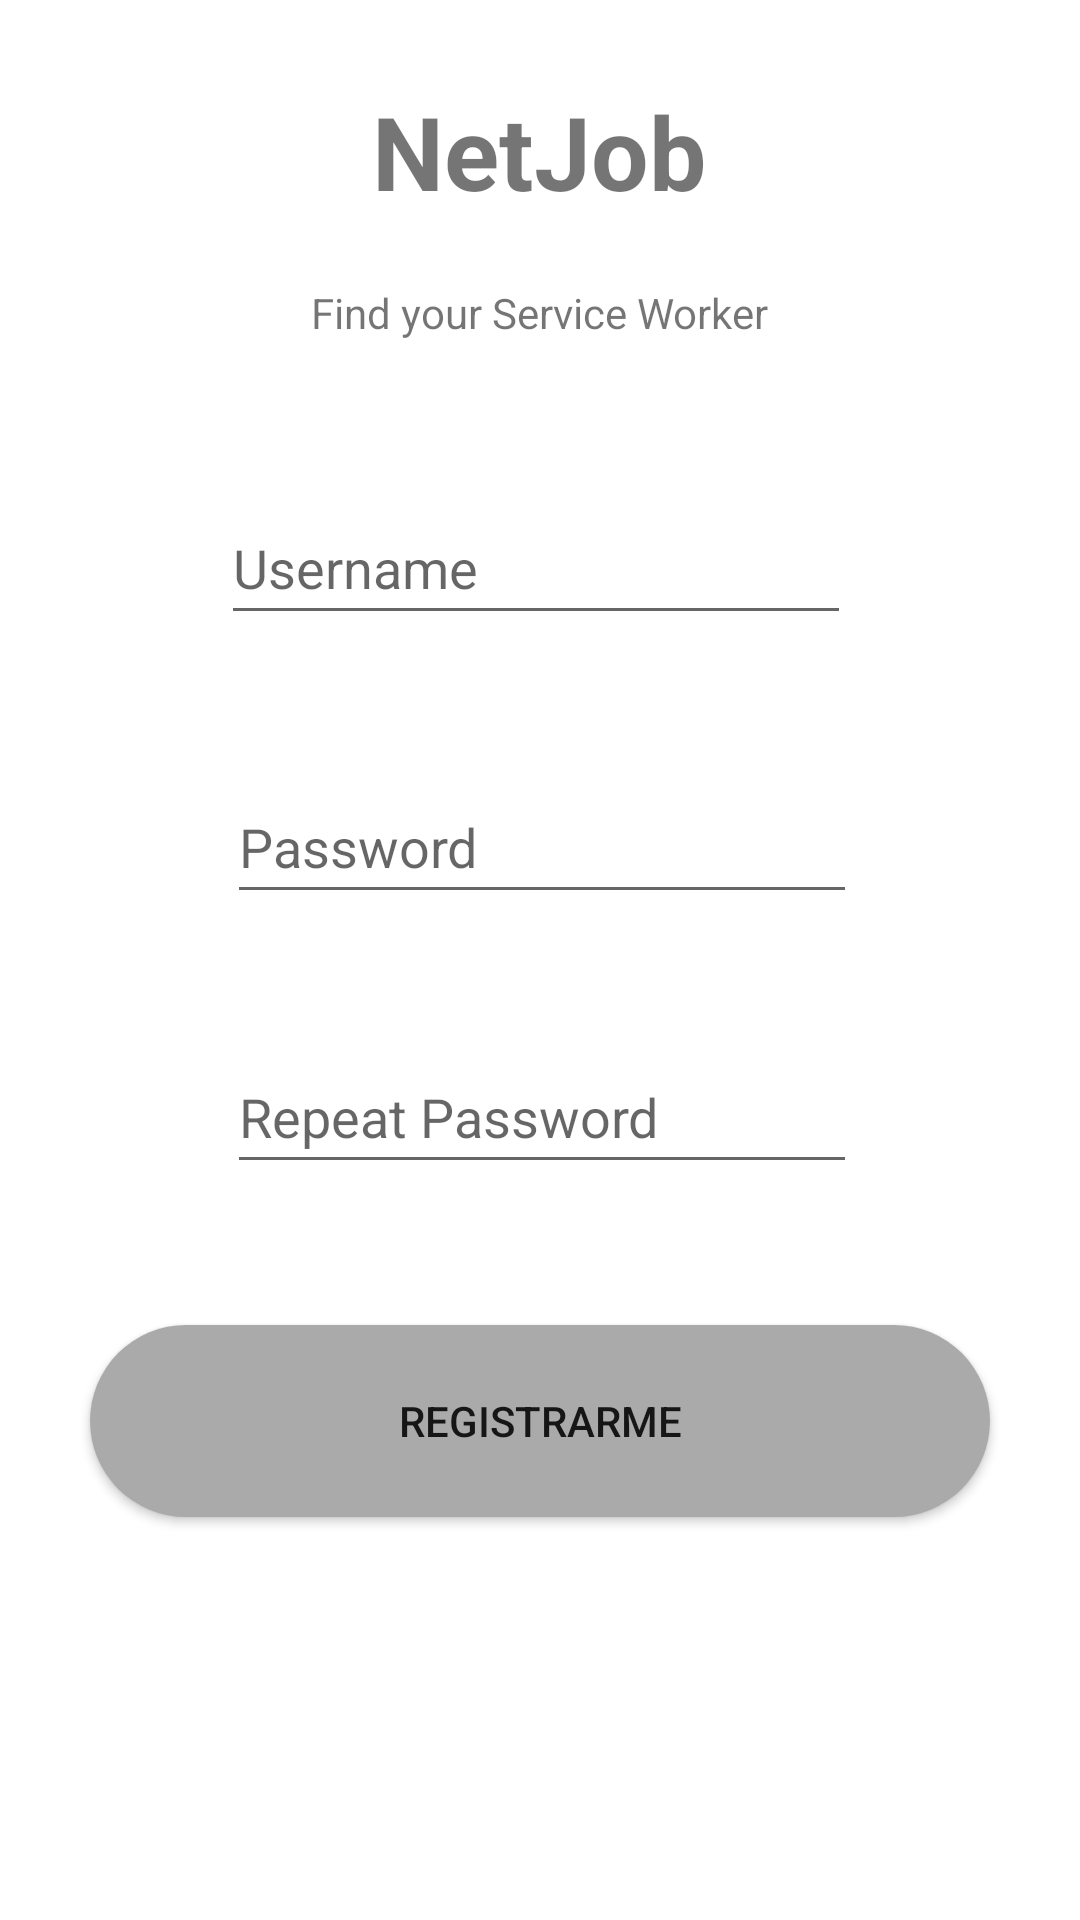

This screen was rendered from an Android layout file. Write that file and the resources it references.
<!-- AndroidManifest.xml: application theme Theme.NetJob -->
<!-- res/layout/activity_registro.xml -->
<?xml version="1.0" encoding="utf-8"?>
<androidx.constraintlayout.widget.ConstraintLayout
    xmlns:android="http://schemas.android.com/apk/res/android"
    xmlns:tools="http://schemas.android.com/tools"
    xmlns:app="http://schemas.android.com/apk/res-auto"
    android:layout_width="match_parent"
    android:layout_height="match_parent"
    tools:context=".Registro">


    <TextView
        android:id="@+id/textView"
        android:layout_width="224dp"
        android:layout_height="57dp"
        android:layout_marginStart="93dp"
        android:layout_marginTop="93dp"
        android:layout_marginEnd="94dp"
        android:text="NetJob"
        android:textAlignment="center"
        android:textSize="34sp"
        android:textStyle="bold"
        app:layout_constraintBottom_toTopOf="@+id/textView2"
        app:layout_constraintEnd_toEndOf="parent"
        app:layout_constraintStart_toStartOf="parent"
        app:layout_constraintTop_toTopOf="parent"
        tools:ignore="MissingConstraints" />

    <TextView
        android:id="@+id/textView2"
        android:layout_width="208dp"
        android:layout_height="20dp"
        android:layout_marginStart="101dp"
        android:layout_marginTop="10dp"
        android:layout_marginEnd="102dp"
        android:layout_marginBottom="39dp"
        android:text="Find your Service Worker"
        android:textAlignment="center"
        app:layout_constraintBottom_toTopOf="@+id/editText"
        app:layout_constraintEnd_toEndOf="parent"
        app:layout_constraintStart_toStartOf="parent"
        app:layout_constraintTop_toBottomOf="@+id/textView"
        tools:ignore="MissingConstraints" />

    <EditText
        android:id="@+id/editText2"
        android:layout_width="wrap_content"
        android:layout_height="wrap_content"
        android:layout_marginStart="101dp"
        android:layout_marginTop="10dp"
        android:layout_marginEnd="100dp"
        android:layout_marginBottom="32dp"
        android:ems="10"
        android:hint="Password"
        android:inputType="textPassword"
        android:minHeight="48dp"
        android:textAlignment="textStart"
        app:layout_constraintBottom_toTopOf="@+id/editText3"
        app:layout_constraintEnd_toEndOf="parent"
        app:layout_constraintStart_toStartOf="parent"
        app:layout_constraintTop_toBottomOf="@+id/editText" />

    <EditText
        android:id="@+id/editText3"
        android:layout_width="wrap_content"
        android:layout_height="wrap_content"
        android:layout_marginStart="101dp"
        android:layout_marginTop="10dp"
        android:layout_marginEnd="100dp"
        android:layout_marginBottom="37dp"
        android:ems="10"
        android:hint="Repeat Password"
        android:inputType="textPassword"
        android:minHeight="48dp"
        android:textAlignment="textStart"
        app:layout_constraintBottom_toTopOf="@+id/button"
        app:layout_constraintEnd_toEndOf="parent"
        app:layout_constraintStart_toStartOf="parent"
        app:layout_constraintTop_toBottomOf="@+id/editText2" />

    <EditText
        android:id="@+id/editText"
        android:layout_width="wrap_content"
        android:layout_height="wrap_content"
        android:layout_marginStart="99dp"
        android:layout_marginTop="10dp"
        android:layout_marginEnd="102dp"
        android:layout_marginBottom="35dp"
        android:ems="10"
        android:hint="Username"
        android:inputType="textEmailAddress"
        android:minHeight="48dp"
        android:textAlignment="textStart"
        app:layout_constraintBottom_toTopOf="@+id/editText2"
        app:layout_constraintEnd_toEndOf="parent"
        app:layout_constraintStart_toStartOf="parent"
        app:layout_constraintTop_toBottomOf="@+id/textView2" />

    <Button
        android:id="@+id/button"
        android:layout_width="300dp"
        android:layout_height="64dp"
        android:layout_marginStart="100dp"
        android:layout_marginTop="10dp"
        android:layout_marginEnd="100dp"
        android:layout_marginBottom="200dp"
        android:background="@drawable/button_rounded"
        android:onClick="Registrar"
        android:text="Registrarme"
        app:layout_constraintBottom_toBottomOf="parent"
        app:layout_constraintEnd_toEndOf="parent"
        app:layout_constraintStart_toStartOf="parent"
        app:layout_constraintTop_toBottomOf="@+id/editText3"
        tools:ignore="MissingConstraints" />


</androidx.constraintlayout.widget.ConstraintLayout>
<!-- resources referenced by this layout -->
<resources>
  <!-- drawable button_rounded (drawable) -->
  <?xml version="1.0" encoding="utf-8"?>
  <shape xmlns:android="http://schemas.android.com/apk/res/android">
      <corners android:radius="300dp"/>
      <solid android:color="@android:color/darker_gray"/>
  </shape>
  <style name="Theme.NetJob" parent="Theme.MaterialComponents.DayNight.DarkActionBar">
          
          <item name="colorPrimary">#623A7D</item>
          <item name="colorPrimaryVariant">#5C3A7D</item>
          <item name="colorOnPrimary">#E6E6FA</item>
          
          <item name="colorSecondary">#5C3A7D</item>
          <item name="colorSecondaryVariant">@color/teal_700</item>
          <item name="colorOnSecondary">@color/black</item>
          
          <item name="android:statusBarColor" tools:targetApi="l">?attr/colorPrimaryVariant</item>
          
      </style>
  <!-- not gathered from this repository: default colours our renderer supplied (Android Studio template values) -->
  <color name="teal_700">#FF018786</color>
  <color name="black">#FF000000</color>
</resources>
